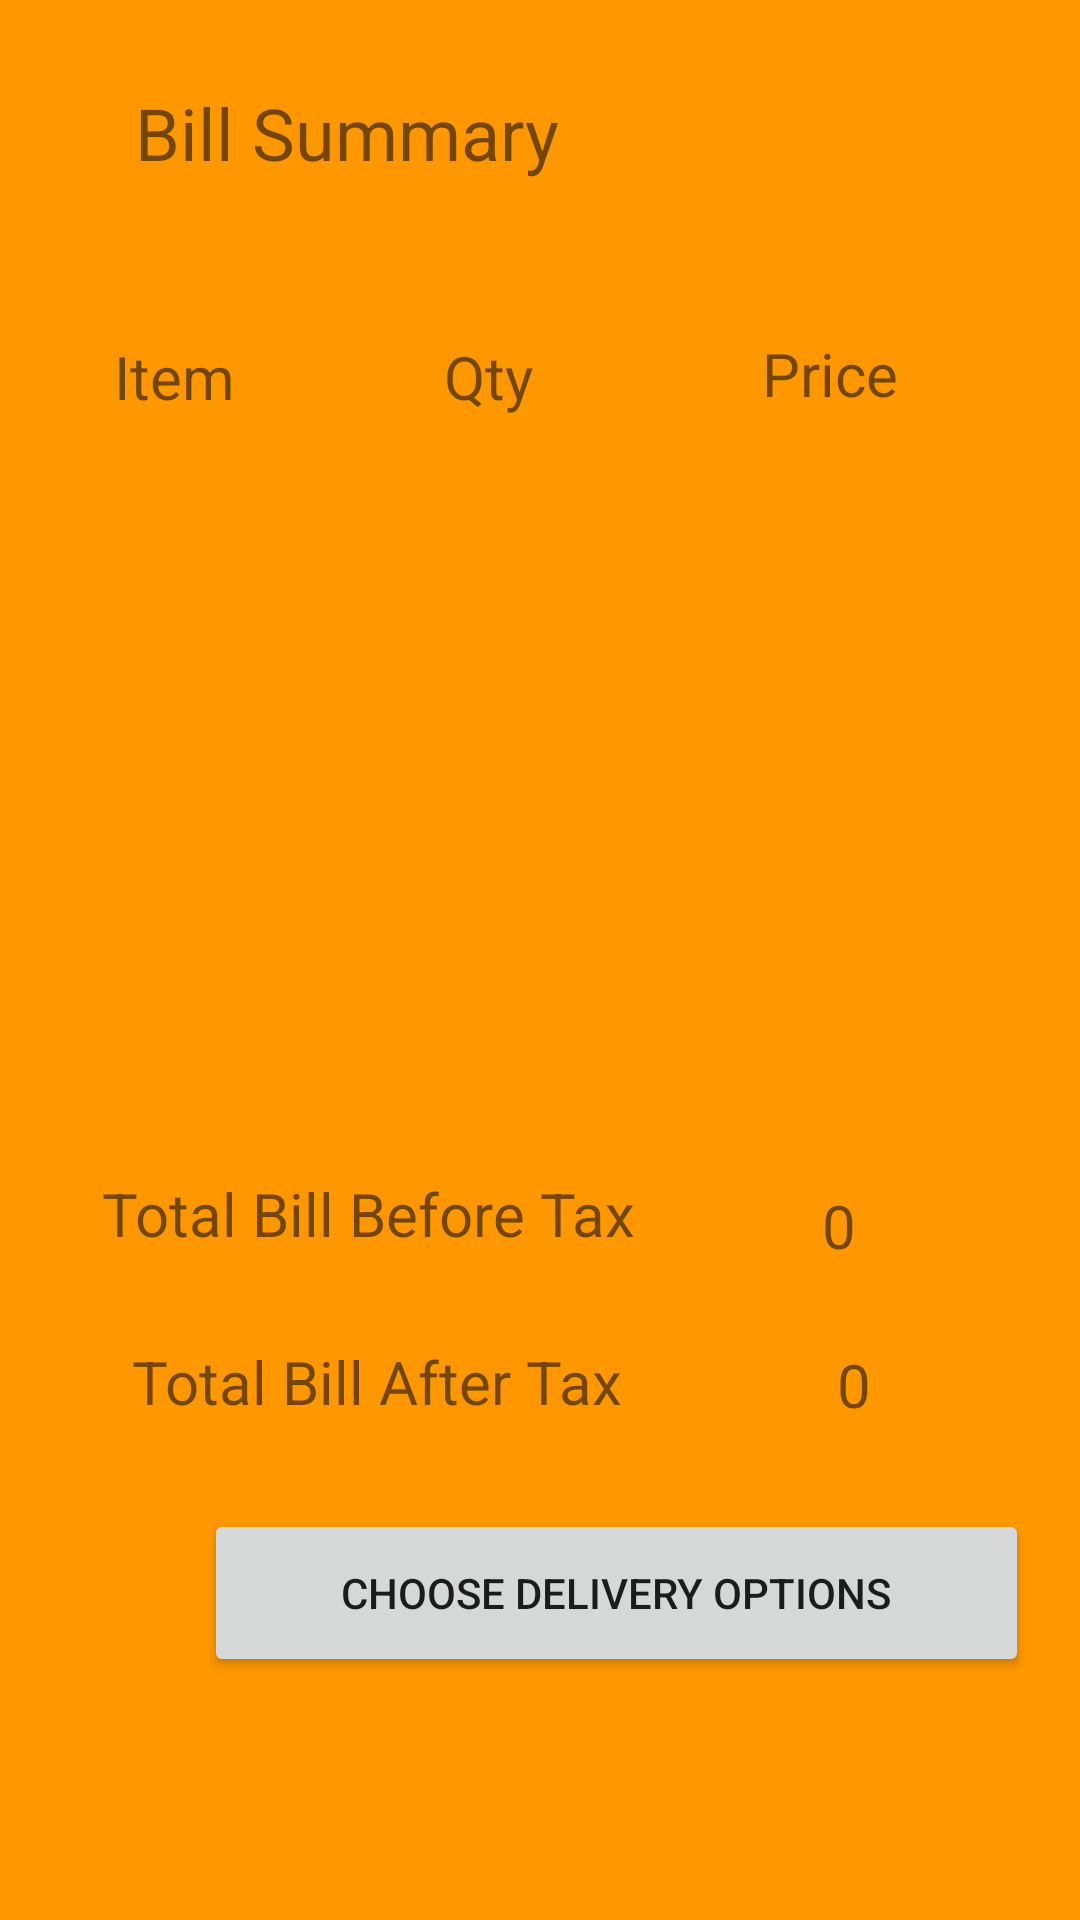

Produce the Android XML layout that renders to this screen, including the resource entries it uses.
<!-- AndroidManifest.xml: application theme Theme.FoodWaste -->
<!-- res/layout/activity_customer_order.xml -->
<?xml version="1.0" encoding="utf-8"?>
<androidx.constraintlayout.widget.ConstraintLayout xmlns:android="http://schemas.android.com/apk/res/android"
    xmlns:app="http://schemas.android.com/apk/res-auto"
    xmlns:tools="http://schemas.android.com/tools"
    android:layout_width="match_parent"
    android:layout_height="match_parent"
    android:background="#FF9800"
    tools:context=".CustomerOrder">
    <ListView
        android:id="@+id/listview"
        android:layout_width="317dp"
        android:layout_height="176dp"
        android:layout_marginStart="43dp"
        android:layout_marginTop="28dp"
        android:layout_marginEnd="71dp"
        app:layout_constraintEnd_toEndOf="parent"
        app:layout_constraintHorizontal_bias="0.166"
        app:layout_constraintStart_toStartOf="parent"
        app:layout_constraintTop_toBottomOf="@+id/textView4" />
    <TextView
        android:id="@+id/textView"
        android:layout_width="247dp"
        android:layout_height="43dp"
        android:layout_marginStart="96dp"
        android:layout_marginTop="28dp"
        android:layout_marginEnd="68dp"
        android:text="@string/orderSumary"
        android:textSize="24sp"
        app:layout_constraintEnd_toEndOf="parent"
        app:layout_constraintHorizontal_bias="1.0"
        app:layout_constraintStart_toStartOf="parent"
        app:layout_constraintTop_toTopOf="parent"
        tools:ignore="TextContrastCheck" />

    <TextView
        android:id="@+id/textView4"
        android:layout_width="88dp"
        android:layout_height="37dp"
        android:layout_marginStart="38dp"
        android:layout_marginTop="41dp"
        android:text="@string/Item1"
        android:textSize="20sp"
        app:layout_constraintStart_toStartOf="parent"
        app:layout_constraintTop_toBottomOf="@+id/textView" />

    <TextView
        android:id="@+id/textView5"
        android:layout_width="87dp"
        android:layout_height="34dp"
        android:layout_marginStart="22dp"
        android:layout_marginTop="41dp"
        android:text="@string/qty"
        android:textSize="20sp"
        app:layout_constraintStart_toEndOf="@+id/textView4"
        app:layout_constraintTop_toBottomOf="@+id/textView" />

    <TextView
        android:id="@+id/textView6"
        android:layout_width="100dp"
        android:layout_height="35dp"
        android:layout_marginStart="19dp"
        android:layout_marginTop="40dp"
        android:text="@string/ItemPrice1"
        android:textSize="20sp"
        app:layout_constraintStart_toEndOf="@+id/textView5"
        app:layout_constraintTop_toBottomOf="@+id/textView" />

    <TextView
        android:id="@+id/textView7"
        android:layout_width="214dp"
        android:layout_height="34dp"
        android:layout_marginStart="34dp"
        android:layout_marginTop="38dp"
        android:text="@string/BillBeforeTax"
        android:textSize="20sp"
        app:layout_constraintStart_toStartOf="parent"
        app:layout_constraintTop_toBottomOf="@+id/listview" />

    <TextView
        android:id="@+id/billBeforeTax"
        android:layout_width="91dp"
        android:layout_height="30dp"
        android:layout_marginStart="26dp"
        android:layout_marginTop="42dp"
        android:text="@string/ItemQty"
        android:textSize="20sp"
        app:layout_constraintStart_toEndOf="@+id/textView7"
        app:layout_constraintTop_toBottomOf="@+id/listview"
        tools:ignore="TextContrastCheck" />

    <TextView
        android:id="@+id/textView9"
        android:layout_width="214dp"
        android:layout_height="30dp"
        android:layout_marginStart="44dp"
        android:layout_marginTop="22dp"
        android:text="@string/BillAfterTax"
        android:textSize="20sp"
        app:layout_constraintStart_toStartOf="parent"
        app:layout_constraintTop_toBottomOf="@+id/textView7" />

    <TextView
        android:id="@+id/billAfterTax"
        android:layout_width="84dp"
        android:layout_height="28dp"
        android:layout_marginStart="21dp"
        android:layout_marginTop="23dp"
        android:text="@string/ItemQty"
        android:textSize="20sp"
        app:layout_constraintStart_toEndOf="@+id/textView9"
        app:layout_constraintTop_toBottomOf="@+id/billBeforeTax"
        tools:ignore="TextContrastCheck" />

    <Button
        android:id="@+id/deliveryOption"
        android:layout_width="275dp"
        android:layout_height="56dp"
        android:layout_marginStart="68dp"
        android:layout_marginTop="26dp"
        android:text="@string/deliveryOption"
        app:layout_constraintStart_toStartOf="parent"
        app:layout_constraintTop_toBottomOf="@+id/textView9" />



</androidx.constraintlayout.widget.ConstraintLayout>
<!-- resources referenced by this layout -->
<resources>
  <string name="BillAfterTax">Total Bill After Tax</string>
  <string name="BillBeforeTax">Total Bill Before Tax</string>
  <string name="Item1">Item</string>
  <string name="ItemPrice1">Price</string>
  <string name="ItemQty">0</string>
  <string name="deliveryOption">Choose Delivery Options</string>
  <string name="orderSumary">Bill Summary</string>
  <string name="qty">Qty</string>
  <style name="Theme.FoodWaste" parent="Theme.MaterialComponents.DayNight.DarkActionBar">
          
          <item name="colorPrimary">#FFC800</item>
          <item name="colorPrimaryVariant">@color/black</item>
          <item name="colorOnPrimary">@color/black</item>
          
          <item name="colorSecondary">@color/teal_200</item>
          <item name="colorSecondaryVariant">@color/teal_700</item>
          <item name="colorOnSecondary">@color/black</item>
          
          <item name="android:statusBarColor">?attr/colorPrimaryVariant</item>
          
      </style>
  <!-- not gathered from this repository: default colours our renderer supplied (Android Studio template values) -->
  <color name="teal_200">#FF03DAC5</color>
  <color name="teal_700">#FF018786</color>
  <color name="black">#FF000000</color>
</resources>
